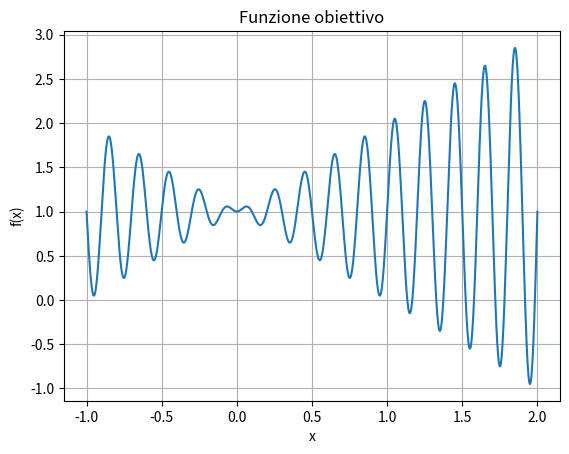
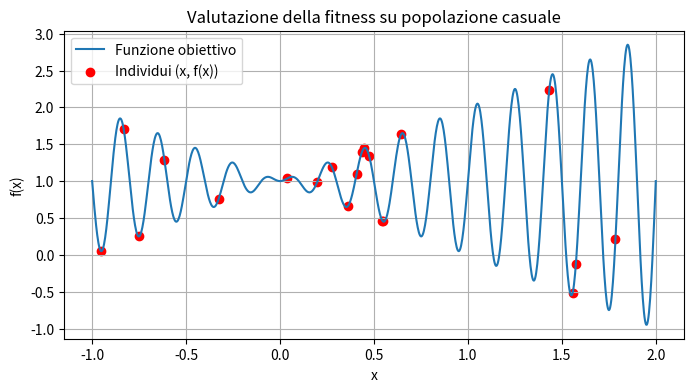
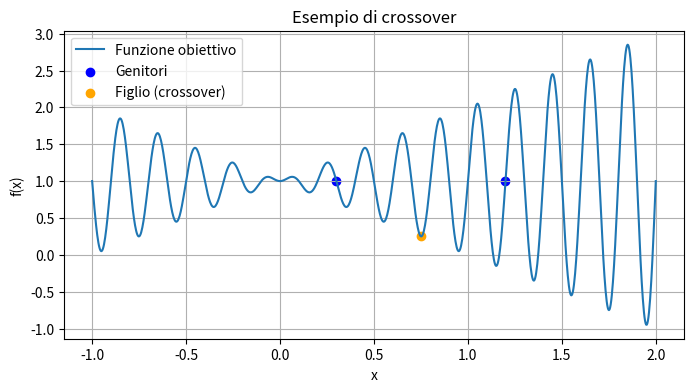
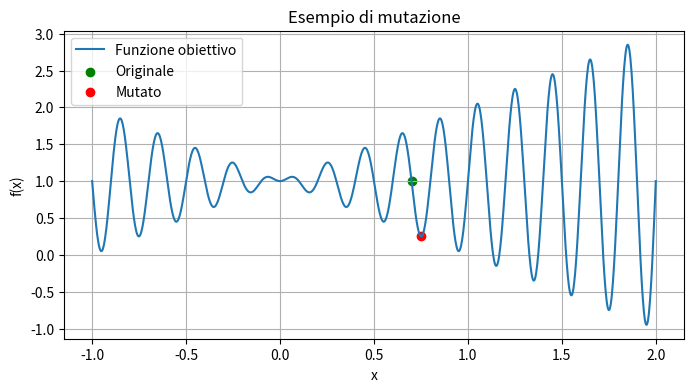
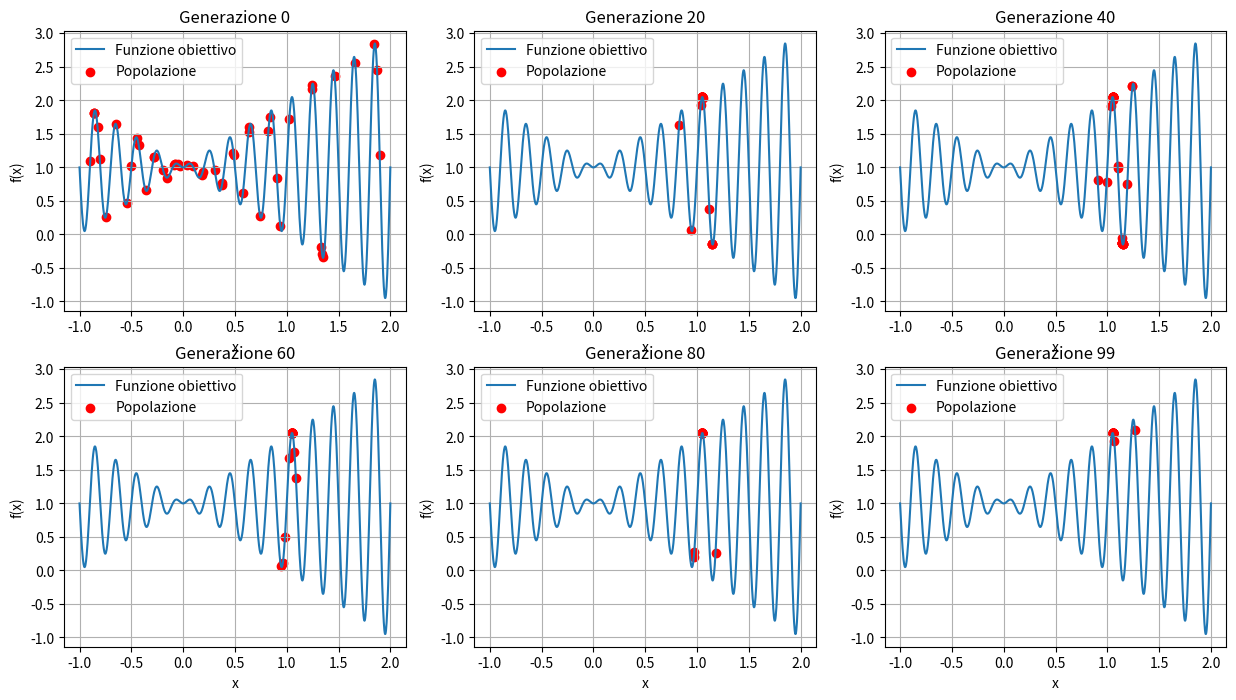
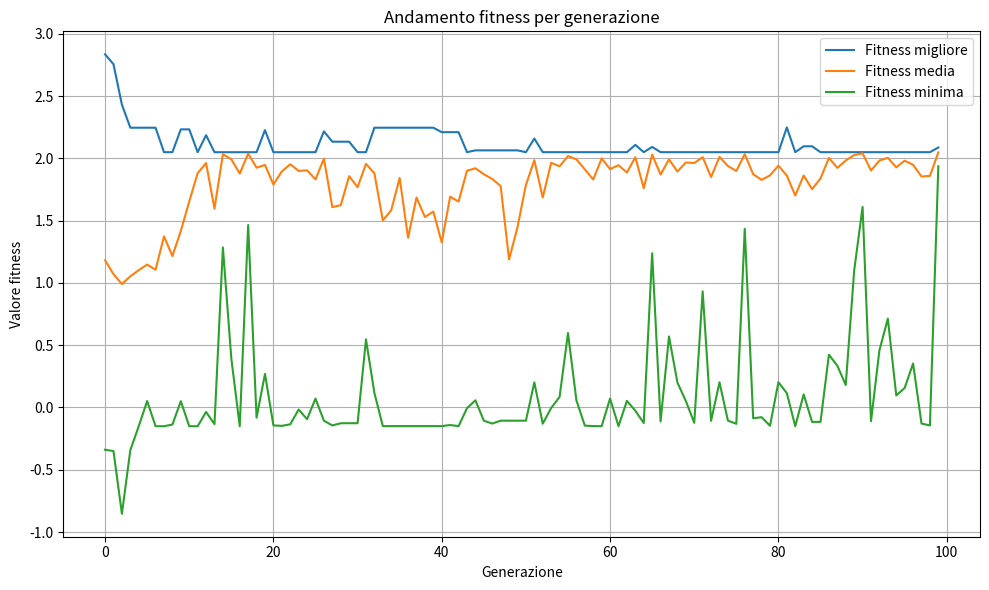
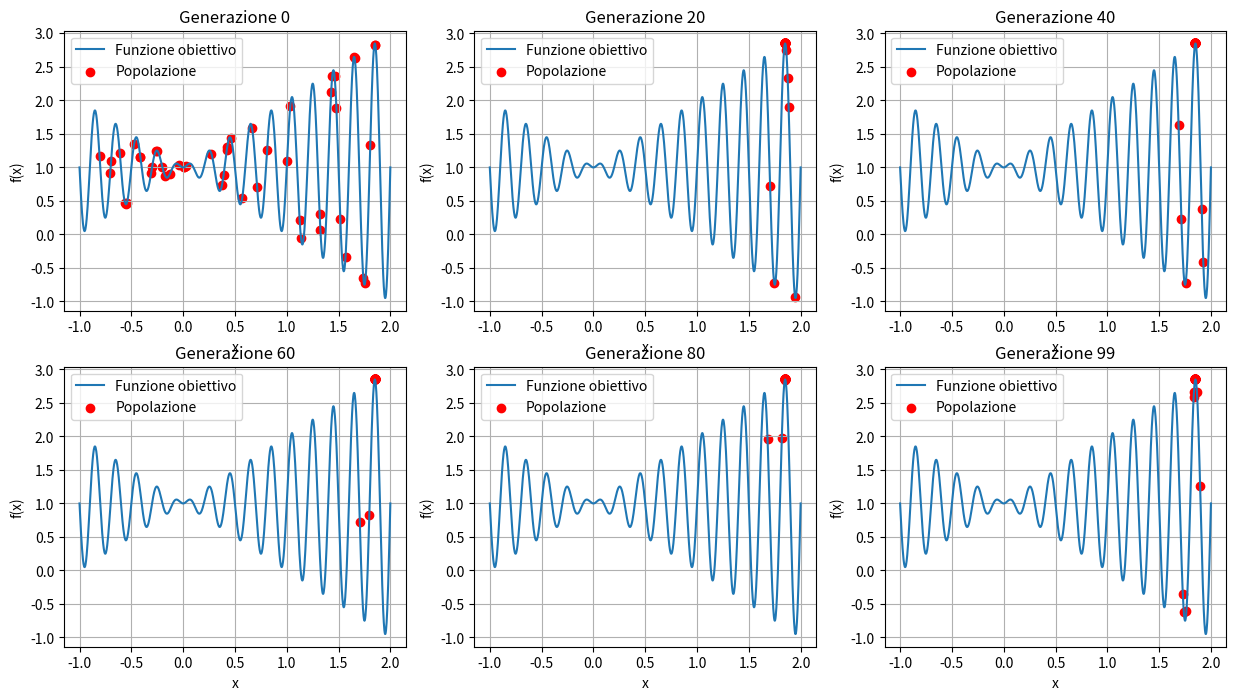
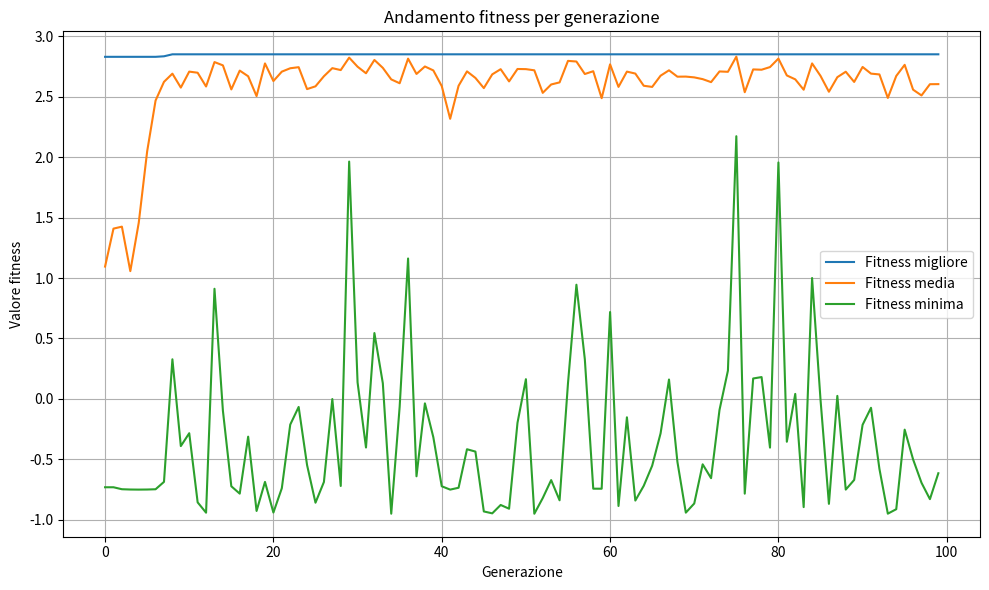

Generate these figures, in order, with matplotlib:
import matplotlib.pyplot as plt
import numpy as np


def fitness_function(x):
    return x * np.sin(10 * np.pi * x) + 1.0


x_vals = np.linspace(-1, 2, 1000)
y_vals = fitness_function(x_vals)

plt.plot(x_vals, y_vals)
plt.title("Funzione obiettivo")
plt.xlabel("x")
plt.ylabel("f(x)")
plt.grid(True)
plt.show()

population_size = 50
generations = 100
crossover_rate = 0.8
mutation_rate = 0.1
domain = (-1, 2)

population = np.random.uniform(domain[0], domain[1], 20)
fitness = fitness_function(population)

plt.figure(figsize=(8, 4))
plt.plot(x_vals, y_vals, label="Funzione obiettivo")
plt.scatter(population, fitness, color="red", label="Individui (x, f(x))")
plt.title("Valutazione della fitness su popolazione casuale")
plt.xlabel("x")
plt.ylabel("f(x)")
plt.legend()
plt.grid(True)
plt.show()

parent1, parent2 = 0.3, 1.2
child = 0.5 * (parent1 + parent2)

x_vals_example = [parent1, parent2, child]
y_vals_example = fitness_function(np.array(x_vals_example))

plt.figure(figsize=(8, 4))
plt.plot(x_vals, y_vals, label="Funzione obiettivo")
plt.scatter(
    [parent1, parent2],
    fitness_function(np.array([parent1, parent2])),
    color="blue",
    label="Genitori",
)
plt.scatter(child, fitness_function(child), color="orange", label="Figlio (crossover)")
plt.title("Esempio di crossover")
plt.xlabel("x")
plt.ylabel("f(x)")
plt.legend()
plt.grid(True)
plt.show()

np.random.seed(42)
x_original = 0.7
x_mutated = x_original + np.random.normal(0, 0.1)
x_mutated = np.clip(x_mutated, domain[0], domain[1])

plt.figure(figsize=(8, 4))
plt.plot(x_vals, y_vals, label="Funzione obiettivo")
plt.scatter(x_original, fitness_function(x_original), color="green", label="Originale")
plt.scatter(x_mutated, fitness_function(x_mutated), color="red", label="Mutato")
plt.title("Esempio di mutazione")
plt.xlabel("x")
plt.ylabel("f(x)")
plt.legend()
plt.grid(True)
plt.show()

def initialize_population():
    return np.random.uniform(domain[0], domain[1], population_size)


def tournament_selection(pop, k=3):
    selected = np.random.choice(pop, k)
    selected_fitness = fitness_function(selected)
    return selected[np.argmax(selected_fitness)]


def crossover(parent1, parent2):
    if np.random.rand() < crossover_rate:
        return 0.5 * (parent1 + parent2)
    return parent1


def mutate(x):
    if np.random.rand() < mutation_rate:
        x += np.random.normal(0, 0.1)
        x = np.clip(x, domain[0], domain[1])
    return x

population = initialize_population()
best_fitness_per_gen = []
avg_fitness_per_gen = []
min_fitness_per_gen = []

# Lista per salvare popolazioni da mostrare ogni 20 generazioni
pop_snapshots = []
gen_snapshots = []

for gen in range(generations):
    fitness = fitness_function(population)
    next_population = []

    for _ in range(population_size):
        parent1 = tournament_selection(population)
        parent2 = tournament_selection(population)
        child = crossover(parent1, parent2)
        child = mutate(child)
        next_population.append(child)

    population = np.array(next_population)
    f_vals = fitness_function(population)
    best_fitness_per_gen.append(np.max(f_vals))
    avg_fitness_per_gen.append(np.mean(f_vals))
    min_fitness_per_gen.append(np.min(f_vals))

    if gen % 20 == 0 or gen == generations - 1:
        pop_snapshots.append(population.copy())
        gen_snapshots.append(gen)

# Plot delle popolazioni salvate in subplot
num_snapshots = len(pop_snapshots)
cols = 3
rows = (num_snapshots + cols - 1) // cols
fig, axes = plt.subplots(rows, cols, figsize=(cols * 5, rows * 4))
axes = axes.flatten()

for i, (pop_plot, gen_num) in enumerate(zip(pop_snapshots, gen_snapshots)):
    axes[i].plot(x_vals, y_vals, label="Funzione obiettivo")
    axes[i].scatter(
        pop_plot, fitness_function(pop_plot), color="red", label="Popolazione"
    )
    axes[i].set_title(f"Generazione {gen_num}")
    axes[i].set_xlabel("x")
    axes[i].set_ylabel("f(x)")
    axes[i].legend()
    axes[i].grid(True)

# Disabilita eventuali assi extra vuoti
for j in range(i + 1, len(axes)):
    axes[j].axis("off")

# Plot unico andamento fitness
plt.figure(figsize=(10, 6))
plt.plot(best_fitness_per_gen, label="Fitness migliore")
plt.plot(avg_fitness_per_gen, label="Fitness media")
plt.plot(min_fitness_per_gen, label="Fitness minima")
plt.title("Andamento fitness per generazione")
plt.xlabel("Generazione")
plt.ylabel("Valore fitness")
plt.legend()
plt.grid(True)
plt.tight_layout()
plt.show()

best_individual = population[np.argmax(fitness_function(population))]
best_value = fitness_function(best_individual)

print(f"Miglior individuo: x = {best_individual:.5f}")
print(f"Valore massimo f(x): {best_value:.5f}")

elite_size = 2  # Numero di individui migliori da mantenere
population = initialize_population()
best_fitness_per_gen = []
avg_fitness_per_gen = []
min_fitness_per_gen = []

pop_snapshots = []
gen_snapshots = []

for gen in range(generations):
    fitness = fitness_function(population)
    next_population = []

    # Seleziono gli elite: migliori individui da copiare direttamente
    elite_indices = np.argsort(fitness)[-elite_size:]
    elites = population[elite_indices]

    # Aggiungo gli elite alla prossima popolazione
    next_population.extend(elites)

    # Creo il resto della popolazione con crossover e mutazione
    while len(next_population) < population_size:
        parent1 = tournament_selection(population)
        parent2 = tournament_selection(population)
        child = crossover(parent1, parent2)
        child = mutate(child)
        next_population.append(child)

    population = np.array(next_population)
    f_vals = fitness_function(population)
    best_fitness_per_gen.append(np.max(f_vals))
    avg_fitness_per_gen.append(np.mean(f_vals))
    min_fitness_per_gen.append(np.min(f_vals))

    if gen % 20 == 0 or gen == generations - 1:
        pop_snapshots.append(population.copy())
        gen_snapshots.append(gen)

# Plot delle popolazioni salvate in subplot
num_snapshots = len(pop_snapshots)
cols = 3
rows = (num_snapshots + cols - 1) // cols
fig, axes = plt.subplots(rows, cols, figsize=(cols * 5, rows * 4))
axes = axes.flatten()

for i, (pop_plot, gen_num) in enumerate(zip(pop_snapshots, gen_snapshots)):
    axes[i].plot(x_vals, y_vals, label="Funzione obiettivo")
    axes[i].scatter(
        pop_plot, fitness_function(pop_plot), color="red", label="Popolazione"
    )
    axes[i].set_title(f"Generazione {gen_num}")
    axes[i].set_xlabel("x")
    axes[i].set_ylabel("f(x)")
    axes[i].legend()
    axes[i].grid(True)

# Disabilita eventuali assi extra vuoti
for j in range(i + 1, len(axes)):
    axes[j].axis("off")

# Plot unico andamento fitness
plt.figure(figsize=(10, 6))
plt.plot(best_fitness_per_gen, label="Fitness migliore")
plt.plot(avg_fitness_per_gen, label="Fitness media")
plt.plot(min_fitness_per_gen, label="Fitness minima")
plt.title("Andamento fitness per generazione")
plt.xlabel("Generazione")
plt.ylabel("Valore fitness")
plt.legend()
plt.grid(True)
plt.tight_layout()
plt.show()